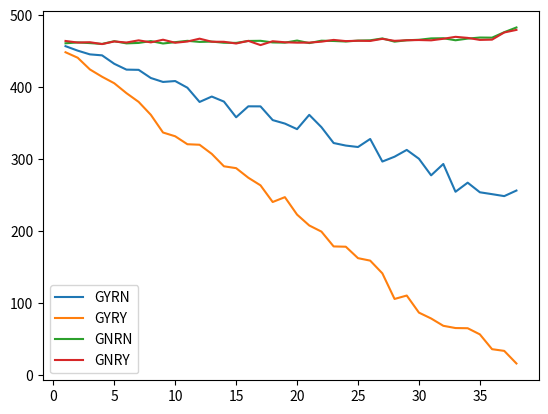

Python code for this plot:
import matplotlib.pyplot as plt
import numpy as np

x=[1,
2,
3,
4,
5,
6,
7,
8,
9,
10,
11,
12,
13,
14,
15,
16,
17,
18,
19,
20,
21,
22,
23,
24,
25,
26,
27,
28,
29,
30,
31,
32,
33,
34,
35,
36,
37,
38]

dup15 = [456827.85279968363,450611.3279996665,445438.3103996596,444067.9423996623,432334.2335996342,424241.2799996161,423934.233599614,412601.7535996269,407117.5167996265,408363.2639996267,399099.3151996363,379315.35359967005,386825.3951996587,379806.2847996616,358027.75039970304,373236.09599967714,373168.4607996795,354100.6335997052,349265.63839971635,341531.827199729,361385.3951996938,344245.5039997213,322231.21919975843,318702.6943997657,316699.90399976855,327866.7007997521,296496.3327997966,303231.74399978825,312666.6495997718,300372.5055997902,277330.91839982534,293094.783999805,254500.30079986612,267139.30239984684,253775.97439986706,251174.29759987,248452.27519987672,256190.56639986043
]

dup16 = [448390.5535996698,440759.91039964755,424512.4351996168,414330.265599611,405291.2383996332,391545.907199649,379405.107199669,361449.0879997007,336848.53759973374,331606.60479974316,320554.1375997606,319841.68959976063,307155.0463997823,289883.7247998114,287313.6383998156,274000.4607998368,263420.8511998536,240259.68639988647,247015.29599987628,222752.46079991682,207666.09919993908,199133.3119999471,178535.14239996293,178126.7711999623,162233.26719997515,158805.2991999774,141104.0511999902,105539.68640001933,110290.94400001554,86555.67360001519,78404.99200001311,68236.59520001036,65107.09760000856,64857.47200000682,56321.28000000104,35745.79199999959,33368.57599999994,15873.484800000011
]

dup17 = [460849.58719969215,462027.1615996887,461112.4479996917,459938.8415996878,463733.93919969525,460725.81119968696,461341.05599968566,463880.39679968683,460556.74879969435,462406.9119996846,464253.54239969543,462759.9615996956,463179.16159969557,461588.45439969713,461381.32479969255,464062.59199969436,464293.1199996909,462018.2527996882,461736.5247996845,464636.05759969866,461117.1327996861,464447.35999968473,464043.7503996949,463315.4559996956,464560.8447996968,464967.9103996979,467573.6575997089,463118.668799691,465039.9999996995,465712.1279996975,467628.33919970057,467855.94879970513,465042.17599969555,467362.9439996948,468833.715199703,468652.4159997075,476245.7087997251,482808.95999973465
]

dup18 = [464057.9071996886,461855.4367996945,462322.636799688,459735.9871996854,463376.66559969576,461913.80479968665,464930.4063996983,462116.8895996882,465807.6159996991,461594.7007996881,463287.7567996824,467262.51519969694,463014.6047996938,462909.1839996916,460542.00319968554,464187.0335996918,458339.14879968297,463678.7711996956,462231.34719969315,461710.8479996902,461772.0063996903,463082.9055996964,465530.62399969593,463857.6383996975,464365.8495996951,464107.5711996959,467012.42879969627,464247.29599969427,465048.9343996999,465376.6655996951,464926.8479996956,467106.9951997065,469814.271999704,468338.2527997073,465537.8431996989,465919.385599697,475873.10079972586,479445.2735997134
]

for i in range(len(dup18)):
    dup16[i]=dup16[i]/1000
    dup17[i]=dup17[i]/1000
    dup18[i]=dup18[i]/1000
    dup15[i]=dup15[i]/1000

plt.plot(x, dup15, label = "GYRN")
plt.plot(x, dup16, label = "GYRY")
plt.plot(x, dup17, label = "GNRN")
plt.plot(x, dup18, label = "GNRY")

plt.legend()
plt.show()
